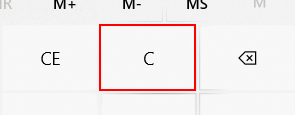
Task: Application & Selectors
Workflow: Main

Step 1: click on the button 'Clear' in window 'Calculator' (applicationframehost.exe)

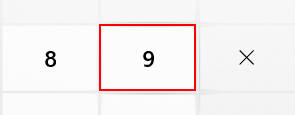
Step 2: click on the button in window 'Calculator' (applicationframehost.exe)

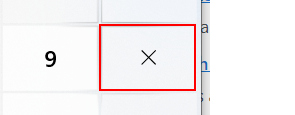
Step 3: click on the button 'Multiply by' in window 'Calculator' (applicationframehost.exe)

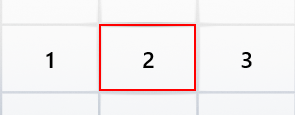
Step 4: click on the button in window 'Calculator' (applicationframehost.exe)

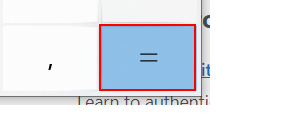
Step 5: click on the button 'Equals' in window 'Calculator' (applicationframehost.exe)

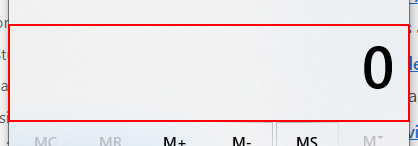
Step 6: click on the text 'Display is *' in window 'Calculator' (applicationframehost.exe)
